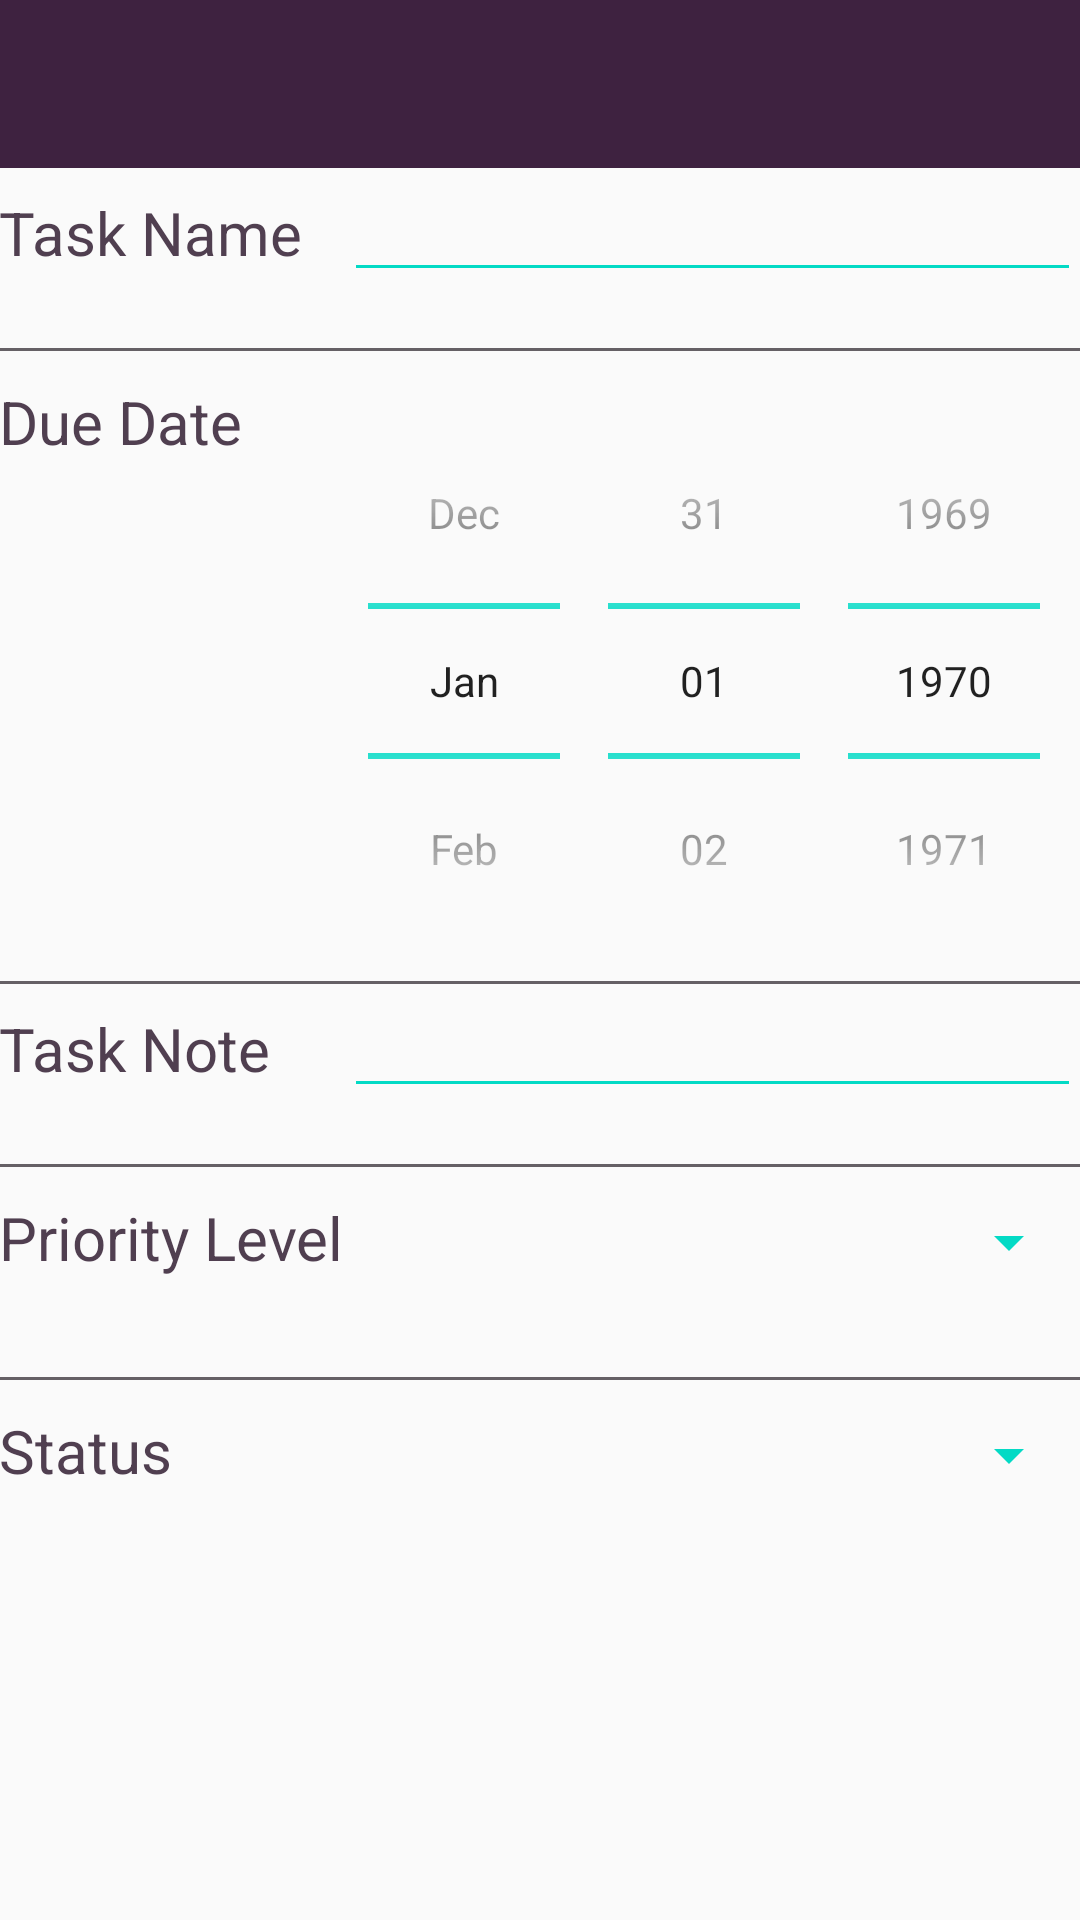

Produce the Android XML layout that renders to this screen, including the resource entries it uses.
<!-- AndroidManifest.xml: application theme AppTheme -->
<!-- res/layout/activity_create_item.xml -->
<?xml version="1.0" encoding="utf-8"?>
<LinearLayout xmlns:android="http://schemas.android.com/apk/res/android"
    xmlns:tools="http://schemas.android.com/tools"
    android:id="@+id/activity_create_item"
    android:layout_width="match_parent"
    android:orientation="vertical"
    android:layout_height="match_parent"
    tools:context="com.thanhit.todoapp.CreateItemActivity">

    <include layout="@layout/toolbar"/>

    <LinearLayout
        android:layout_width="match_parent"
        android:layout_height="match_parent"
        android:orientation="vertical"
        android:padding="@dimen/activity_horizontal_margin">

        <TableLayout
            android:layout_width="match_parent"
            android:layout_height="match_parent"
            android:stretchColumns="*"
            >

            <TableRow
                android:layout_width="match_parent"
                android:layout_height="match_parent"
                android:minHeight="60dp">

                <TextView
                    android:layout_width="wrap_content"
                    android:layout_height="wrap_content"
                    android:text="Task Name"
                    android:textSize="20sp"
                    android:textColor="#503F50"
                    />

                <EditText
                    android:id="@+id/edtTaskName"
                    android:layout_width="0dp"
                    android:layout_weight="1"
                    android:layout_height="wrap_content"
                    android:ems="10" />
            </TableRow>

            <TableRow android:layout_width="match_parent"
                android:layout_height="wrap_content">
                <View
                    android:layout_width="match_parent"
                    android:layout_height="1dp"
                    android:layout_span="3"
                    android:background="#656065"/>
            </TableRow>

            <TableRow
                android:layout_width="wrap_content"
                android:layout_height="wrap_content"
                android:minHeight="60dp"
                android:layout_marginTop="10dp">
                <TextView
                    android:layout_width="wrap_content"
                    android:layout_height="wrap_content"
                    android:text="Due Date"
                    android:textSize="20sp"
                    android:textColor="#503F50"/>

                <DatePicker
                    android:id="@+id/datePicker"
                    android:layout_width="wrap_content"
                    android:layout_height="200dp"
                    android:datePickerMode="spinner"
                    android:calendarViewShown="false"/>
            </TableRow>

            <TableRow android:layout_width="match_parent"
                android:layout_height="wrap_content">
                <View
                    android:layout_width="match_parent"
                    android:layout_height="1dp"
                    android:layout_span="3"
                    android:background="#656065"/>
            </TableRow>

            <TableRow
                android:layout_width="wrap_content"
                android:layout_height="wrap_content"
                android:minHeight="60dp">
                <TextView
                    android:layout_width="wrap_content"
                    android:layout_height="wrap_content"
                    android:text="Task Note"
                    android:textSize="20sp"
                    android:textColor="#503F50"/>

                <EditText
                    android:id="@+id/edtTaskNote"
                    android:layout_width="0dp"
                    android:layout_weight="1"
                    android:layout_height="wrap_content"
                    android:ems="10" />
            </TableRow>

            <TableRow android:layout_width="match_parent"
                android:layout_height="wrap_content">
                <View
                    android:layout_width="match_parent"
                    android:layout_height="1dp"
                    android:layout_span="3"
                    android:background="#656065"/>
            </TableRow>

            <TableRow
                android:layout_width="wrap_content"
                android:layout_height="wrap_content"
                android:minHeight="60dp"
                android:layout_marginTop="10dp">

                <TextView
                    android:layout_width="wrap_content"
                    android:layout_height="wrap_content"
                    android:text="Priority Level"
                    android:textSize="20sp"
                    android:textColor="#503F50"
                    />

                <Spinner
                    android:id="@+id/spPriority"
                    android:layout_width="0dp"
                    android:layout_weight="1"
                    android:layout_height="30dp"
                    />
            </TableRow>

            <TableRow android:layout_width="match_parent"
                android:layout_height="wrap_content">
                <View
                    android:layout_width="match_parent"
                    android:layout_height="1dp"
                    android:layout_span="3"
                    android:background="#656065"/>
            </TableRow>
            <TableRow
                android:layout_width="wrap_content"
                android:layout_height="wrap_content"
                android:layout_marginTop="10dp"
                android:minHeight="60dp">
                <TextView
                    android:layout_width="wrap_content"
                    android:layout_height="wrap_content"
                    android:text="Status"
                    android:textSize="20sp"
                    android:textColor="#503F50"/>

                <Spinner
                    android:id="@+id/spStatus"
                    android:layout_width="0dp"
                    android:layout_weight="1"
                    android:layout_height="30dp"
                    />
            </TableRow>
        </TableLayout>

    </LinearLayout>
</LinearLayout>
<!-- res/layout/toolbar.xml (included above) -->
<?xml version="1.0" encoding="utf-8"?>
<android.support.design.widget.CoordinatorLayout xmlns:android="http://schemas.android.com/apk/res/android"
    android:layout_width="match_parent"
    android:layout_height="wrap_content">
    <android.support.design.widget.AppBarLayout
        android:layout_width="match_parent"
        android:layout_height="wrap_content"
        android:fitsSystemWindows="true">
        <android.support.v7.widget.Toolbar
            android:id="@+id/toolBar"
            android:layout_width="match_parent"
            android:layout_height="?attr/actionBarSize"
            android:background="#3E2240"
            ></android.support.v7.widget.Toolbar>
    </android.support.design.widget.AppBarLayout>
</android.support.design.widget.CoordinatorLayout>
<!-- resources referenced by this layout -->
<resources>
  <style name="AppTheme" parent="Theme.AppCompat.Light.NoActionBar">
          
          <item name="colorPrimary">@color/colorPrimary</item>
          <item name="colorPrimaryDark">@color/colorPrimaryDark</item>
          <item name="colorAccent">@color/colorAccent</item>
          
          <item name="android:homeAsUpIndicator">@drawable/left_arrow</item>
          <item name="android:colorControlNormal" tools:targetApi="lollipop">@color/colorAccent</item>
      </style>
  <!-- drawable left_arrow: png bitmap (drawable, 416 bytes) -->
  <!-- not gathered from this repository: default colours our renderer supplied (Android Studio template values) -->
  <color name="colorPrimary">#FF6200EE</color>
  <color name="colorPrimaryDark">#FF3700B3</color>
  <color name="colorAccent">#FF03DAC5</color>
</resources>
